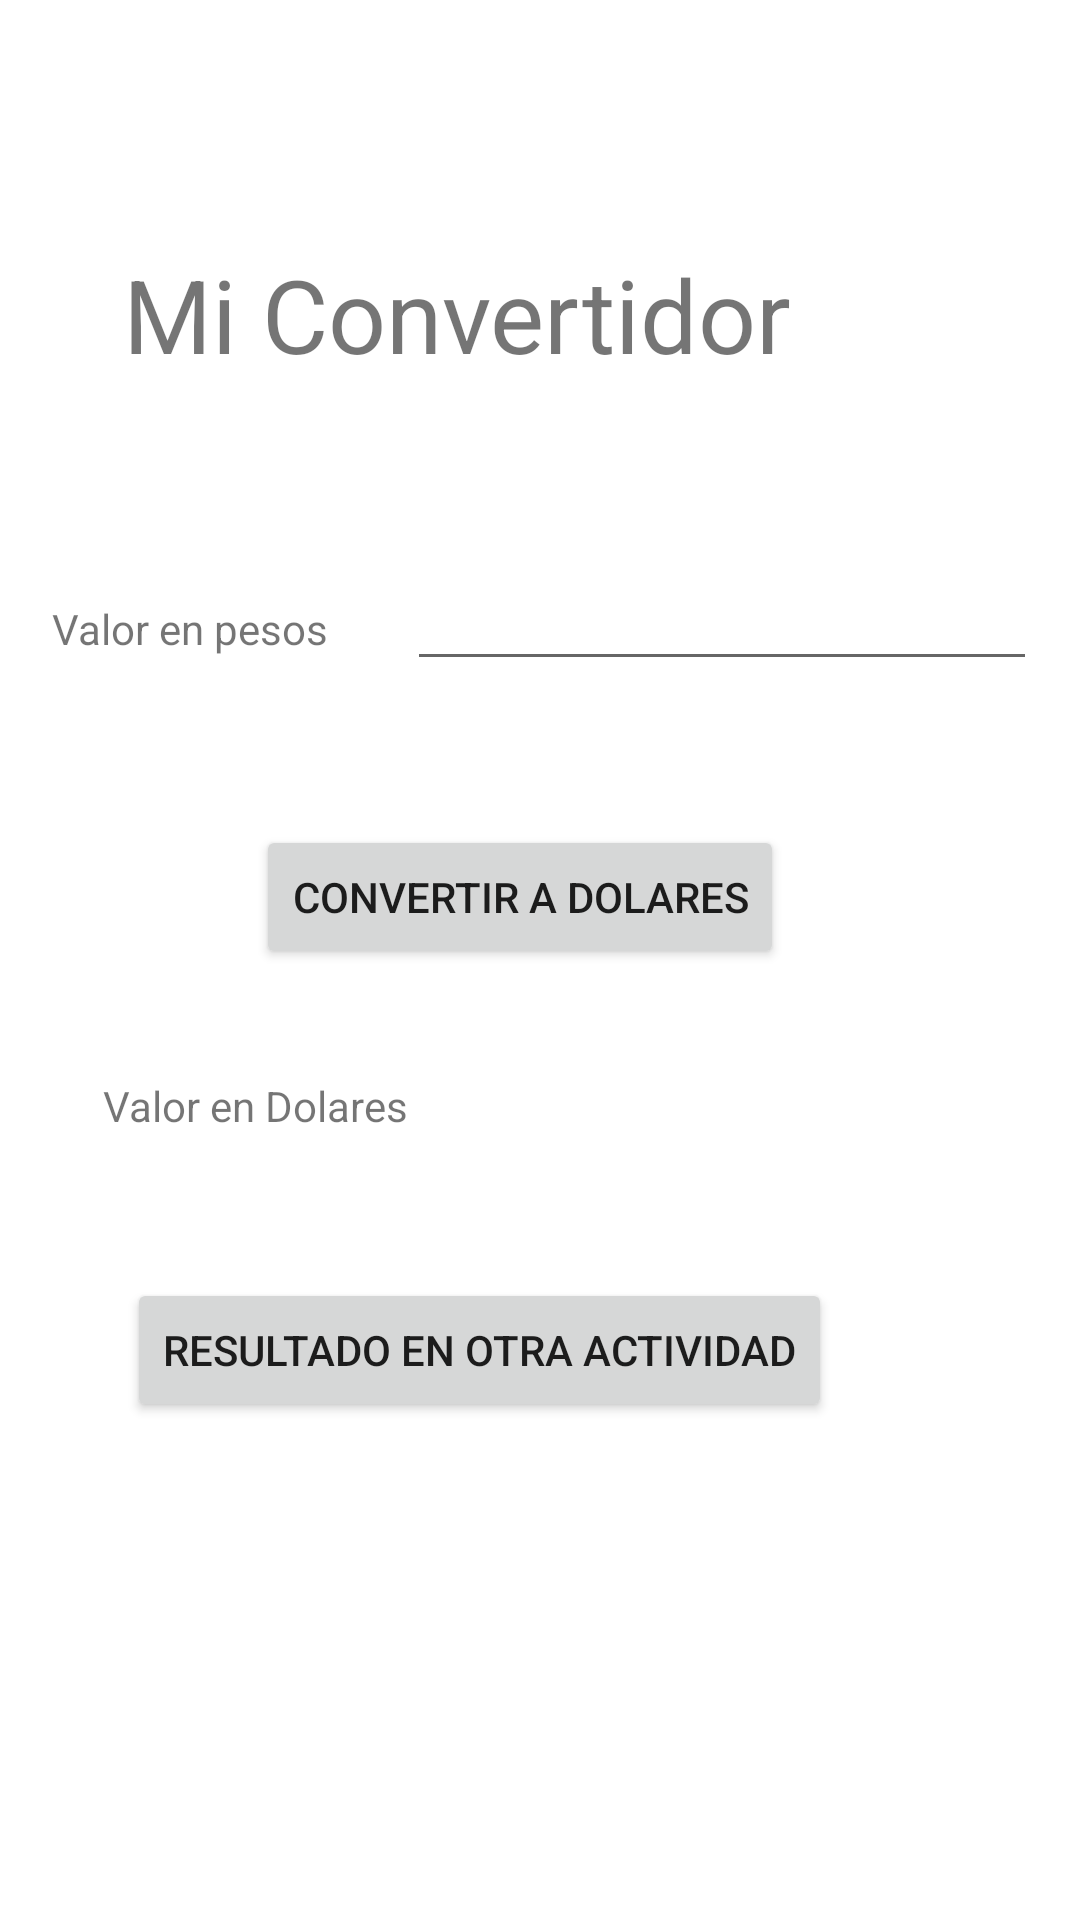

The Android layout XML behind this screen, and the referenced resources:
<!-- AndroidManifest.xml: application theme Theme.PeajesEnColombia -->
<!-- res/layout/activity_convertidor.xml -->
<?xml version="1.0" encoding="utf-8"?>
<androidx.constraintlayout.widget.ConstraintLayout xmlns:android="http://schemas.android.com/apk/res/android"
    xmlns:app="http://schemas.android.com/apk/res-auto"
    xmlns:tools="http://schemas.android.com/tools"
    android:layout_width="match_parent"
    android:layout_height="match_parent"
    tools:context=".convertidor">

    <TextView
        android:id="@+id/txtDolares"
        android:layout_width="wrap_content"
        android:layout_height="wrap_content"
        android:layout_marginStart="34dp"
        android:layout_marginTop="36dp"
        app:layout_constraintStart_toEndOf="@+id/textView20"
        app:layout_constraintTop_toBottomOf="@+id/button4" />

    <TextView
        android:id="@+id/textView14"
        android:layout_width="wrap_content"
        android:layout_height="wrap_content"
        android:layout_marginStart="41dp"
        android:layout_marginEnd="21dp"
        android:layout_marginBottom="12dp"
        android:text="Mi Convertidor"
        android:textSize="34sp"
        app:layout_constraintBottom_toBottomOf="@+id/imageView"
        app:layout_constraintEnd_toStartOf="@+id/imageView"
        app:layout_constraintStart_toStartOf="parent" />

    <TextView
        android:id="@+id/textView19"
        android:layout_width="wrap_content"
        android:layout_height="wrap_content"
        android:layout_marginStart="3dp"
        android:layout_marginTop="200dp"
        android:layout_marginEnd="12dp"
        android:text="Valor en pesos"
        app:layout_constraintEnd_toStartOf="@+id/eTxtPesos"
        app:layout_constraintStart_toStartOf="parent"
        app:layout_constraintTop_toTopOf="parent" />

    <TextView
        android:id="@+id/textView20"
        android:layout_width="wrap_content"
        android:layout_height="wrap_content"
        android:text="Valor en Dolares"
        app:layout_constraintBaseline_toBaselineOf="@+id/txtDolares"
        app:layout_constraintEnd_toStartOf="@+id/button4"
        app:layout_constraintHorizontal_bias="0.563"
        app:layout_constraintStart_toStartOf="@+id/button4" />

    <Button
        android:id="@+id/button5"
        android:layout_width="wrap_content"
        android:layout_height="wrap_content"
        android:layout_marginStart="8dp"
        android:layout_marginTop="48dp"
        android:onClick="conver"
        android:text="Resultado en otra Actividad"
        app:layout_constraintStart_toStartOf="@+id/textView20"
        app:layout_constraintTop_toBottomOf="@+id/textView20" />

    <ImageView
        android:id="@+id/imageView"
        android:layout_width="0dp"
        android:layout_height="90dp"
        android:layout_marginTop="94dp"
        android:layout_marginEnd="30dp"
        android:layout_marginBottom="91dp"
        app:layout_constraintBottom_toBottomOf="@+id/eTxtPesos"
        app:layout_constraintEnd_toEndOf="parent"
        app:layout_constraintStart_toEndOf="@+id/textView14"
        app:layout_constraintTop_toTopOf="parent"
        app:layout_constraintVertical_bias="0.931"
        app:srcCompat="@drawable/dolares" />

    <EditText
        android:id="@+id/eTxtPesos"
        android:layout_width="wrap_content"
        android:layout_height="wrap_content"
        android:ems="10"
        android:inputType="number"
        app:layout_constraintBaseline_toBaselineOf="@+id/textView19"
        app:layout_constraintEnd_toEndOf="parent"
        app:layout_constraintStart_toEndOf="@+id/textView19" />

    <Button
        android:id="@+id/button4"
        android:layout_width="wrap_content"
        android:layout_height="wrap_content"
        android:layout_marginStart="68dp"
        android:layout_marginTop="48dp"
        android:layout_marginEnd="68dp"
        android:onClick="convertidor"
        android:text="Convertir a Dolares"
        app:layout_constraintEnd_toEndOf="@+id/eTxtPesos"
        app:layout_constraintHorizontal_bias="0.0"
        app:layout_constraintStart_toStartOf="@+id/textView19"
        app:layout_constraintTop_toBottomOf="@+id/eTxtPesos" />

</androidx.constraintlayout.widget.ConstraintLayout>
<!-- resources referenced by this layout -->
<resources>
  <style name="Theme.PeajesEnColombia" parent="Theme.MaterialComponents.DayNight.DarkActionBar">
          
          <item name="colorPrimary">@color/purple_500</item>
          <item name="colorPrimaryVariant">@color/purple_700</item>
          <item name="colorOnPrimary">@color/white</item>
          
          <item name="colorSecondary">@color/teal_200</item>
          <item name="colorSecondaryVariant">@color/teal_700</item>
          <item name="colorOnSecondary">@color/black</item>
          
          <item name="android:statusBarColor" tools:targetApi="l">?attr/colorPrimaryVariant</item>
          
      </style>
  <!-- not gathered from this repository: default colours our renderer supplied (Android Studio template values) -->
  <color name="purple_500">#FF6200EE</color>
  <color name="purple_700">#FF3700B3</color>
  <color name="teal_200">#FF03DAC5</color>
  <color name="teal_700">#FF018786</color>
  <color name="black">#FF000000</color>
  <color name="white">#FFFFFFFF</color>
</resources>
